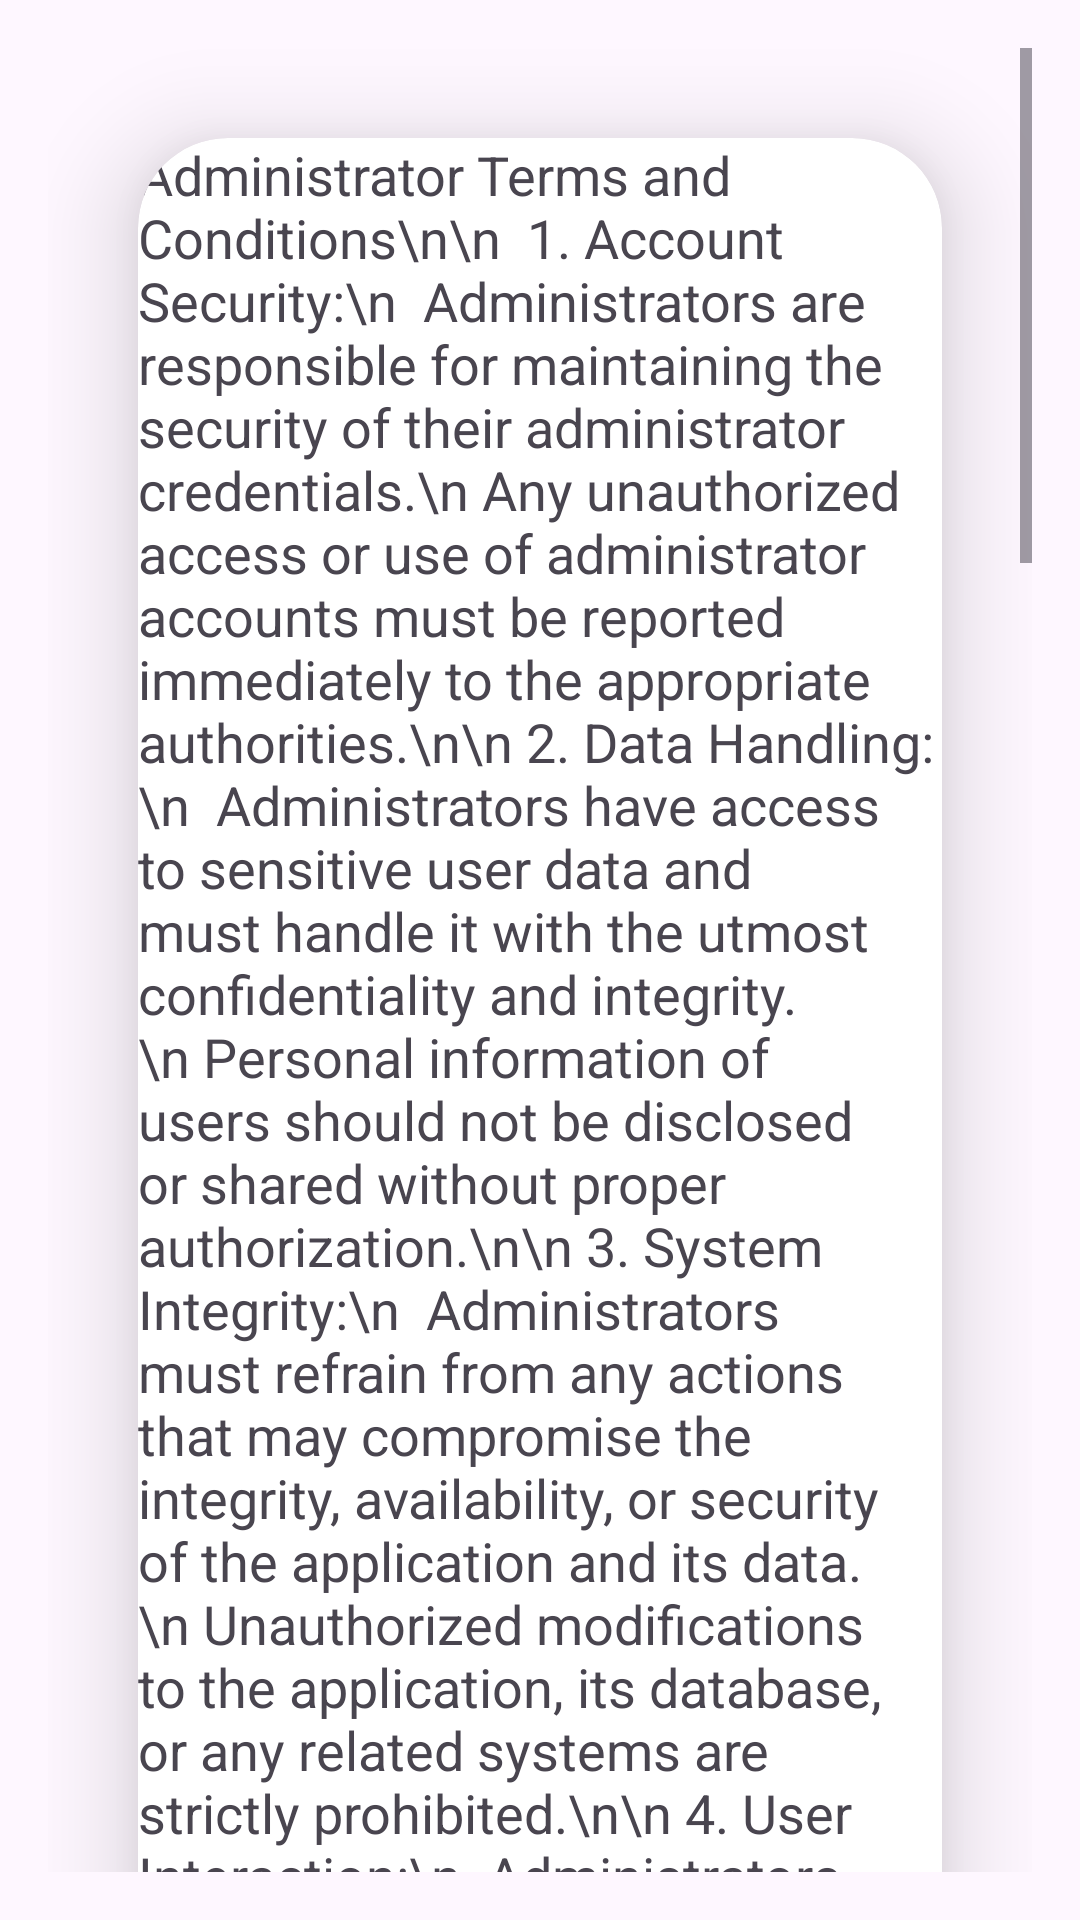

This screen was rendered from an Android layout file. Write that file and the resources it references.
<!-- AndroidManifest.xml: application theme Theme.Material3.Light -->
<!-- res/layout/activity_terms_admin.xml -->
<?xml version="1.0" encoding="utf-8"?>
<RelativeLayout xmlns:android="http://schemas.android.com/apk/res/android"
    android:layout_width="match_parent"
    android:layout_height="match_parent"
    xmlns:app="http://schemas.android.com/apk/res-auto"
    android:padding="16dp"
    android:background="@drawable/registerbg">
    >

    <ScrollView
        android:id="@+id/scrollView"
        android:layout_width="380dp"
        android:layout_height="639dp"
        android:layout_weight="1">
        <androidx.cardview.widget.CardView
            android:layout_width="match_parent"
            android:layout_height="wrap_content"
            android:layout_margin="30dp"
            app:cardCornerRadius="30dp"
            app:cardElevation="20dp">

            <TextView
                android:id="@+id/termsTextView"
                android:layout_width="match_parent"
                android:layout_height="wrap_content"
                android:text="Administrator Terms and Conditions\n\n

1. Account Security:\n

Administrators are responsible for maintaining the security of their administrator credentials.\n
Any unauthorized access or use of administrator accounts must be reported immediately to the appropriate authorities.\n\n
2. Data Handling:\n

Administrators have access to sensitive user data and must handle it with the utmost confidentiality and integrity.\n
Personal information of users should not be disclosed or shared without proper authorization.\n\n
3. System Integrity:\n

Administrators must refrain from any actions that may compromise the integrity, availability, or security of the application and its data.\n
Unauthorized modifications to the application, its database, or any related systems are strictly prohibited.\n\n
4. User Interaction:\n

Administrators should maintain a professional and respectful demeanor when interacting with users.
Responses to user queries or support requests should be prompt, helpful, and courteous.\n\n
5. Book Management:\n

Administrators are responsible for managing the catalog of available books.\n
Adding, updating, or removing books should be done accurately, reflecting the actual availability and status of each book.\n\n
6. User Support:\n

Administrators are expected to provide support to users who may encounter issues with the application.\n
Timely resolution of user concerns and inquiries is essential to ensure a positive user experience.\n\n
7. Compliance with Policies:\n

Administrators must adhere to the terms and conditions outlined in the application's policies and guidelines.\n
Any updates or changes to policies will be communicated to administrators, and compliance is mandatory.\n\n
8. Reporting Issues:\n

Administrators should promptly report any technical issues, security vulnerabilities, or suspicious activities to the appropriate channels within the organization.
\n\n9. Collaboration:\n

Administrators are encouraged to collaborate with other administrators and relevant stakeholders for the continuous improvement of the application.\n
Sharing best practices and contributing to the enhancement of features is welcomed.\n\n
10. Termination of Access:\n

The application reserves the right to terminate or suspend administrator access immediately, without prior notice or liability, for any breach of these terms and conditions.
\n\n11. Changes to Terms:\n

The application reserves the right to revise these terms and conditions at any time. Administrators are expected to review such terms regularly to ensure understanding and compliance.
\n\n12. Contact Information:\n

Administrators should provide accurate and up-to-date contact information for communication purposes.\n
Notifications regarding system updates, policy changes, or other relevant information will be sent to the provided contact details.\n
By continuing to use the administrator account in the application, administrators agree to abide by these terms and conditions.\n

"
                android:textSize="18sp" />

        </androidx.cardview.widget.CardView>

    </ScrollView>

    <LinearLayout
        android:layout_width="match_parent"
        android:layout_height="wrap_content"
        android:orientation="vertical"
        android:layout_below="@id/scrollView"
        android:layout_alignParentBottom="true">

        <androidx.appcompat.widget.AppCompatButton
            android:id="@+id/backButton"
            android:layout_width="match_parent"
            android:layout_height="48dp"
            android:text="Back"
            android:layout_gravity="center"
            android:layout_marginTop="16dp"
            android:onClick="goBack" />
    </LinearLayout>
</RelativeLayout>
<!-- resources referenced by this layout -->
<resources>

</resources>
